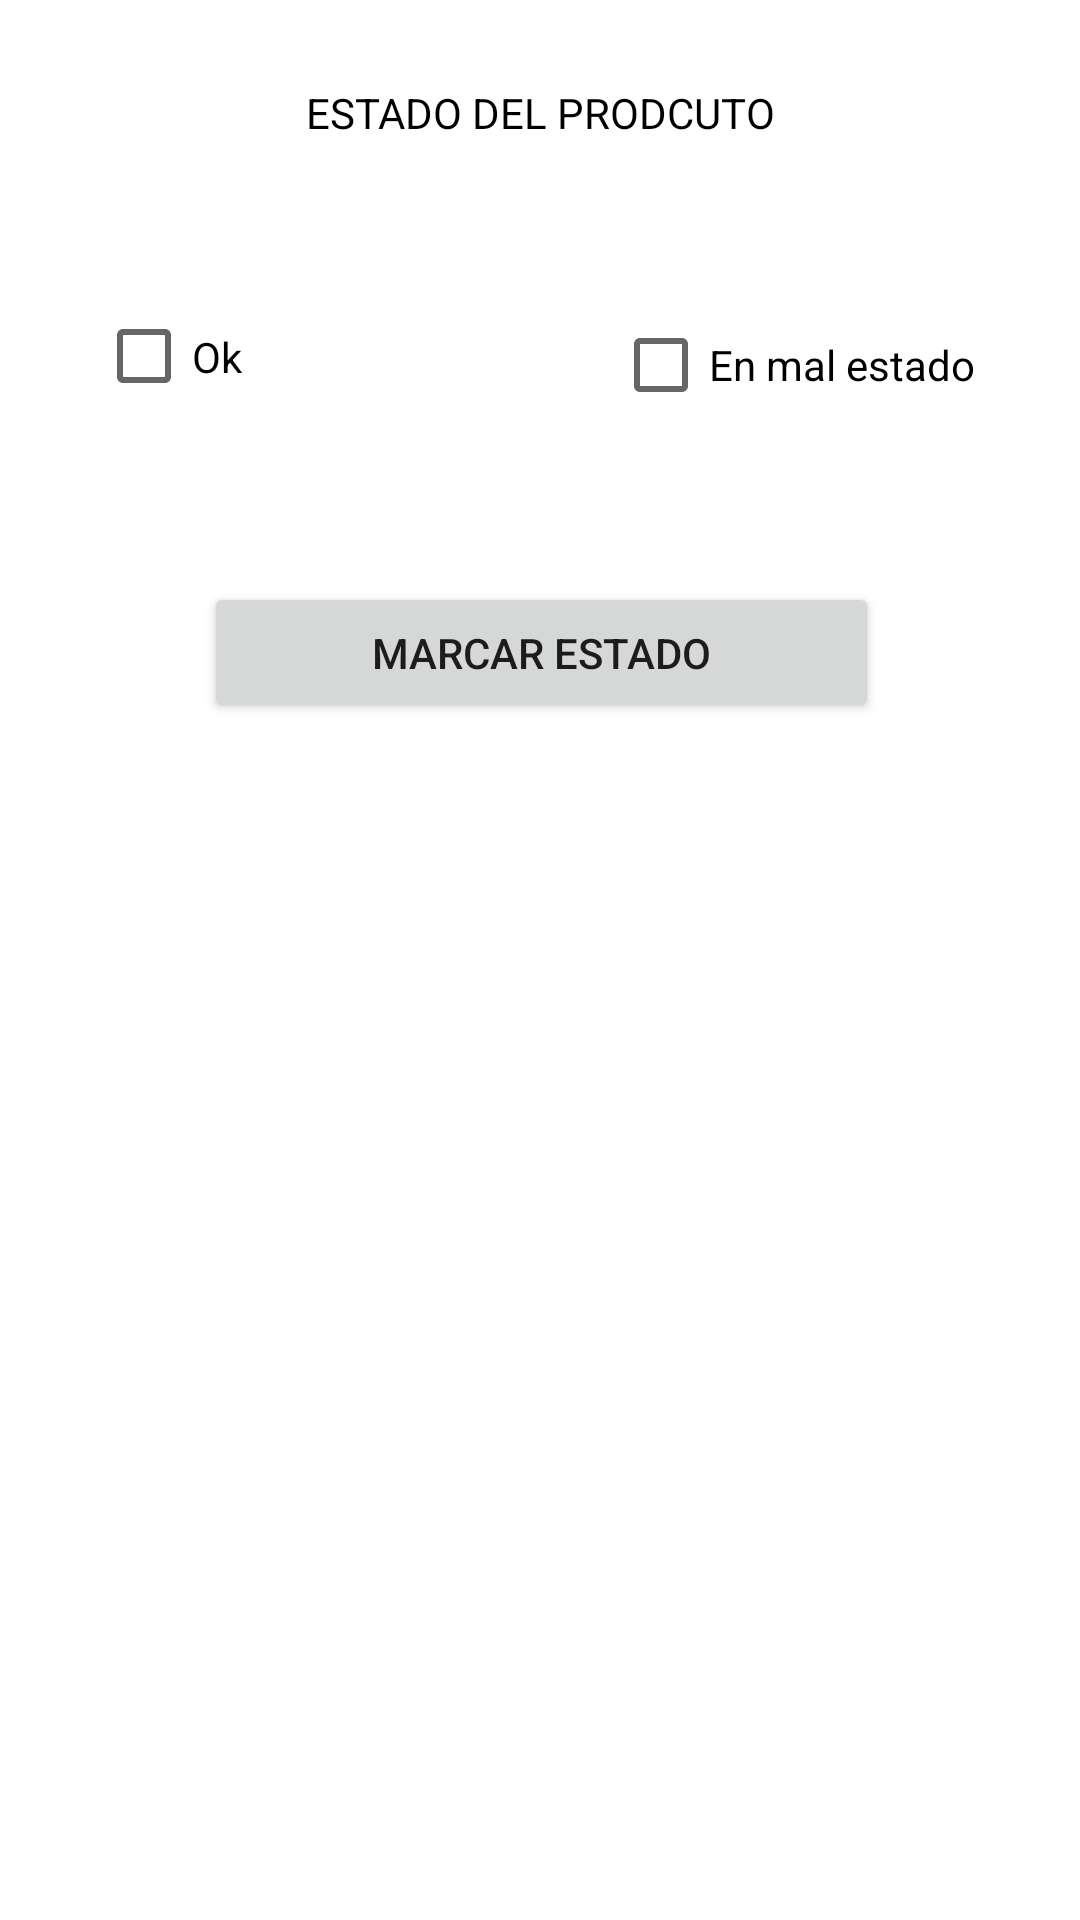

Here is an Android app screen rendered from its layout file. Give the layout XML and the strings, colors and styles it references.
<!-- AndroidManifest.xml: application theme SplashScreen -->
<!-- res/layout/activity_inventory_list.xml -->
<?xml version="1.0" encoding="utf-8"?>
<androidx.constraintlayout.widget.ConstraintLayout xmlns:android="http://schemas.android.com/apk/res/android"
    xmlns:app="http://schemas.android.com/apk/res-auto"
    xmlns:tools="http://schemas.android.com/tools"
    android:layout_width="match_parent"
    android:layout_height="match_parent"
    android:background="#FFFFFF"
    tools:context=".staff.InventoryList">

    <Button
        android:id="@+id/markStatus"
        android:layout_width="225dp"
        android:layout_height="47dp"
        android:layout_marginTop="140dp"
        android:layout_weight="1"
        android:clickable="false"
        android:onClick="setProductStatus"
        android:text="Marcar estado"
        app:layout_constraintEnd_toEndOf="parent"
        app:layout_constraintHorizontal_bias="0.503"
        app:layout_constraintStart_toStartOf="parent"
        app:layout_constraintTop_toBottomOf="@+id/textView31"
        tools:ignore="TouchTargetSizeCheck" />

    <CheckBox
        android:id="@+id/ok"
        android:layout_width="83dp"
        android:layout_height="45dp"
        android:layout_marginStart="32dp"
        android:layout_marginTop="24dp"
        android:onClick="okStatus"
        android:text="Ok"
        app:layout_constraintBottom_toTopOf="@+id/markStatus"
        app:layout_constraintStart_toStartOf="parent"
        app:layout_constraintTop_toBottomOf="@+id/textView31"
        app:layout_constraintVertical_bias="0.259"
        tools:ignore="TouchTargetSizeCheck" />

    <CheckBox
        android:id="@+id/wrong"
        android:layout_width="139dp"
        android:layout_height="40dp"
        android:layout_marginTop="28dp"
        android:onClick="wrongStatus"
        android:text="En mal estado"
        app:layout_constraintBottom_toTopOf="@+id/markStatus"
        app:layout_constraintEnd_toEndOf="parent"
        app:layout_constraintHorizontal_bias="0.843"
        app:layout_constraintStart_toEndOf="@+id/ok"
        app:layout_constraintTop_toBottomOf="@+id/textView31"
        app:layout_constraintVertical_bias="0.272"
        tools:ignore="TouchTargetSizeCheck" />

    <TextView
        android:id="@+id/textView31"
        android:layout_width="192dp"
        android:layout_height="26dp"
        android:layout_marginTop="28dp"
        android:text="Estado del Prodcuto"
        android:textAlignment="center"
        android:textAllCaps="true"
        android:textColor="#000000"
        app:layout_constraintEnd_toEndOf="parent"
        app:layout_constraintStart_toStartOf="parent"
        app:layout_constraintTop_toTopOf="parent" />

    <EditText
        android:id="@+id/productId"
        android:layout_width="wrap_content"
        android:layout_height="wrap_content"
        android:ems="10"
        android:inputType="textPersonName"
        android:visibility="invisible"
        app:layout_constraintBottom_toBottomOf="parent"
        app:layout_constraintEnd_toEndOf="parent"
        app:layout_constraintStart_toStartOf="parent"
        app:layout_constraintTop_toBottomOf="@+id/markStatus"
        tools:ignore="TouchTargetSizeCheck,SpeakableTextPresentCheck" />

</androidx.constraintlayout.widget.ConstraintLayout>
<!-- resources referenced by this layout -->
<resources>
  <style name="SplashScreen" parent="Theme.TurismoReal">
          <item name="android:windowBackground">@mipmap/ic_iconoprincipal</item>
          <item name="android:icon">@mipmap/ic_iconoprincipal</item>
      </style>
  <style name="Theme.TurismoReal" parent="Theme.MaterialComponents.DayNight.NoActionBar">
          
          <item name="colorPrimary">@color/naranjito</item>
          
          <item name="colorSecondary">@color/azulito</item>
          <item name="colorSecondaryVariant">@color/verdesito</item>
          <item name="colorOnSecondary">@color/black</item>
          
          <item name="android:statusBarColor" tools:targetApi="l">?attr/colorPrimary</item>
          
      </style>
  <color name="naranjito">#FF8000</color>
  <color name="azulito">#0090FF</color>
  <color name="verdesito">#00BD6B</color>
  <color name="black">#FF000000</color>
</resources>
